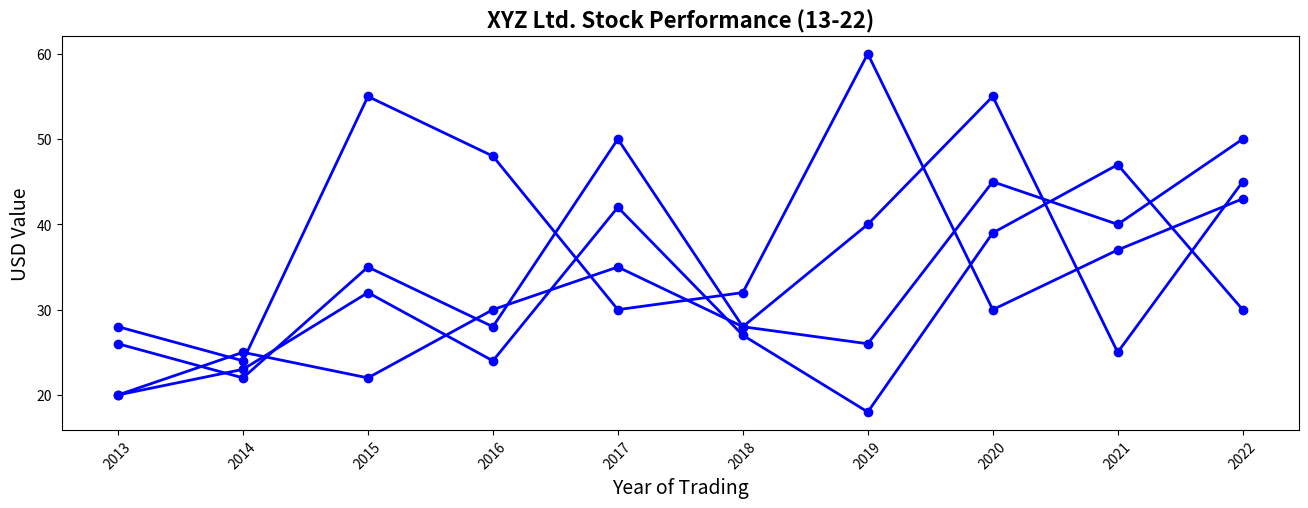

This figure's Python source:
import matplotlib.pyplot as plt
import numpy as np

years = np.arange(2013, 2023, 1)

# Stock prices (fictional data)
opening_price = np.array([20, 25, 22, 30, 35, 28, 26, 45, 40, 50])
closing_price = np.array([26, 22, 35, 28, 50, 28, 40, 55, 25, 45])
highest_price = np.array([28, 24, 55, 48, 30, 32, 60, 30, 37, 43])
lowest_price = np.array([20, 23, 32, 24, 42, 27, 18, 39, 47, 30])

fig, ax = plt.subplots(figsize=(14, 6))

# Use the same color 'blue' for all data lines
ax.plot(years, opening_price, marker='o', color='blue', linewidth=2)
ax.plot(years, closing_price, marker='o', color='blue', linewidth=2)
ax.plot(years, highest_price, marker='o', color='blue', linewidth=2)
ax.plot(years, lowest_price, marker='o', color='blue', linewidth=2)

ax.set_title('XYZ Ltd. Stock Performance (13-22)', fontsize=16, fontweight='bold')
ax.set_ylabel('USD Value', fontsize=14)
ax.set_xlabel('Year of Trading', fontsize=14)

plt.xticks(years, rotation=45)
plt.tight_layout(pad=4)
plt.show()
